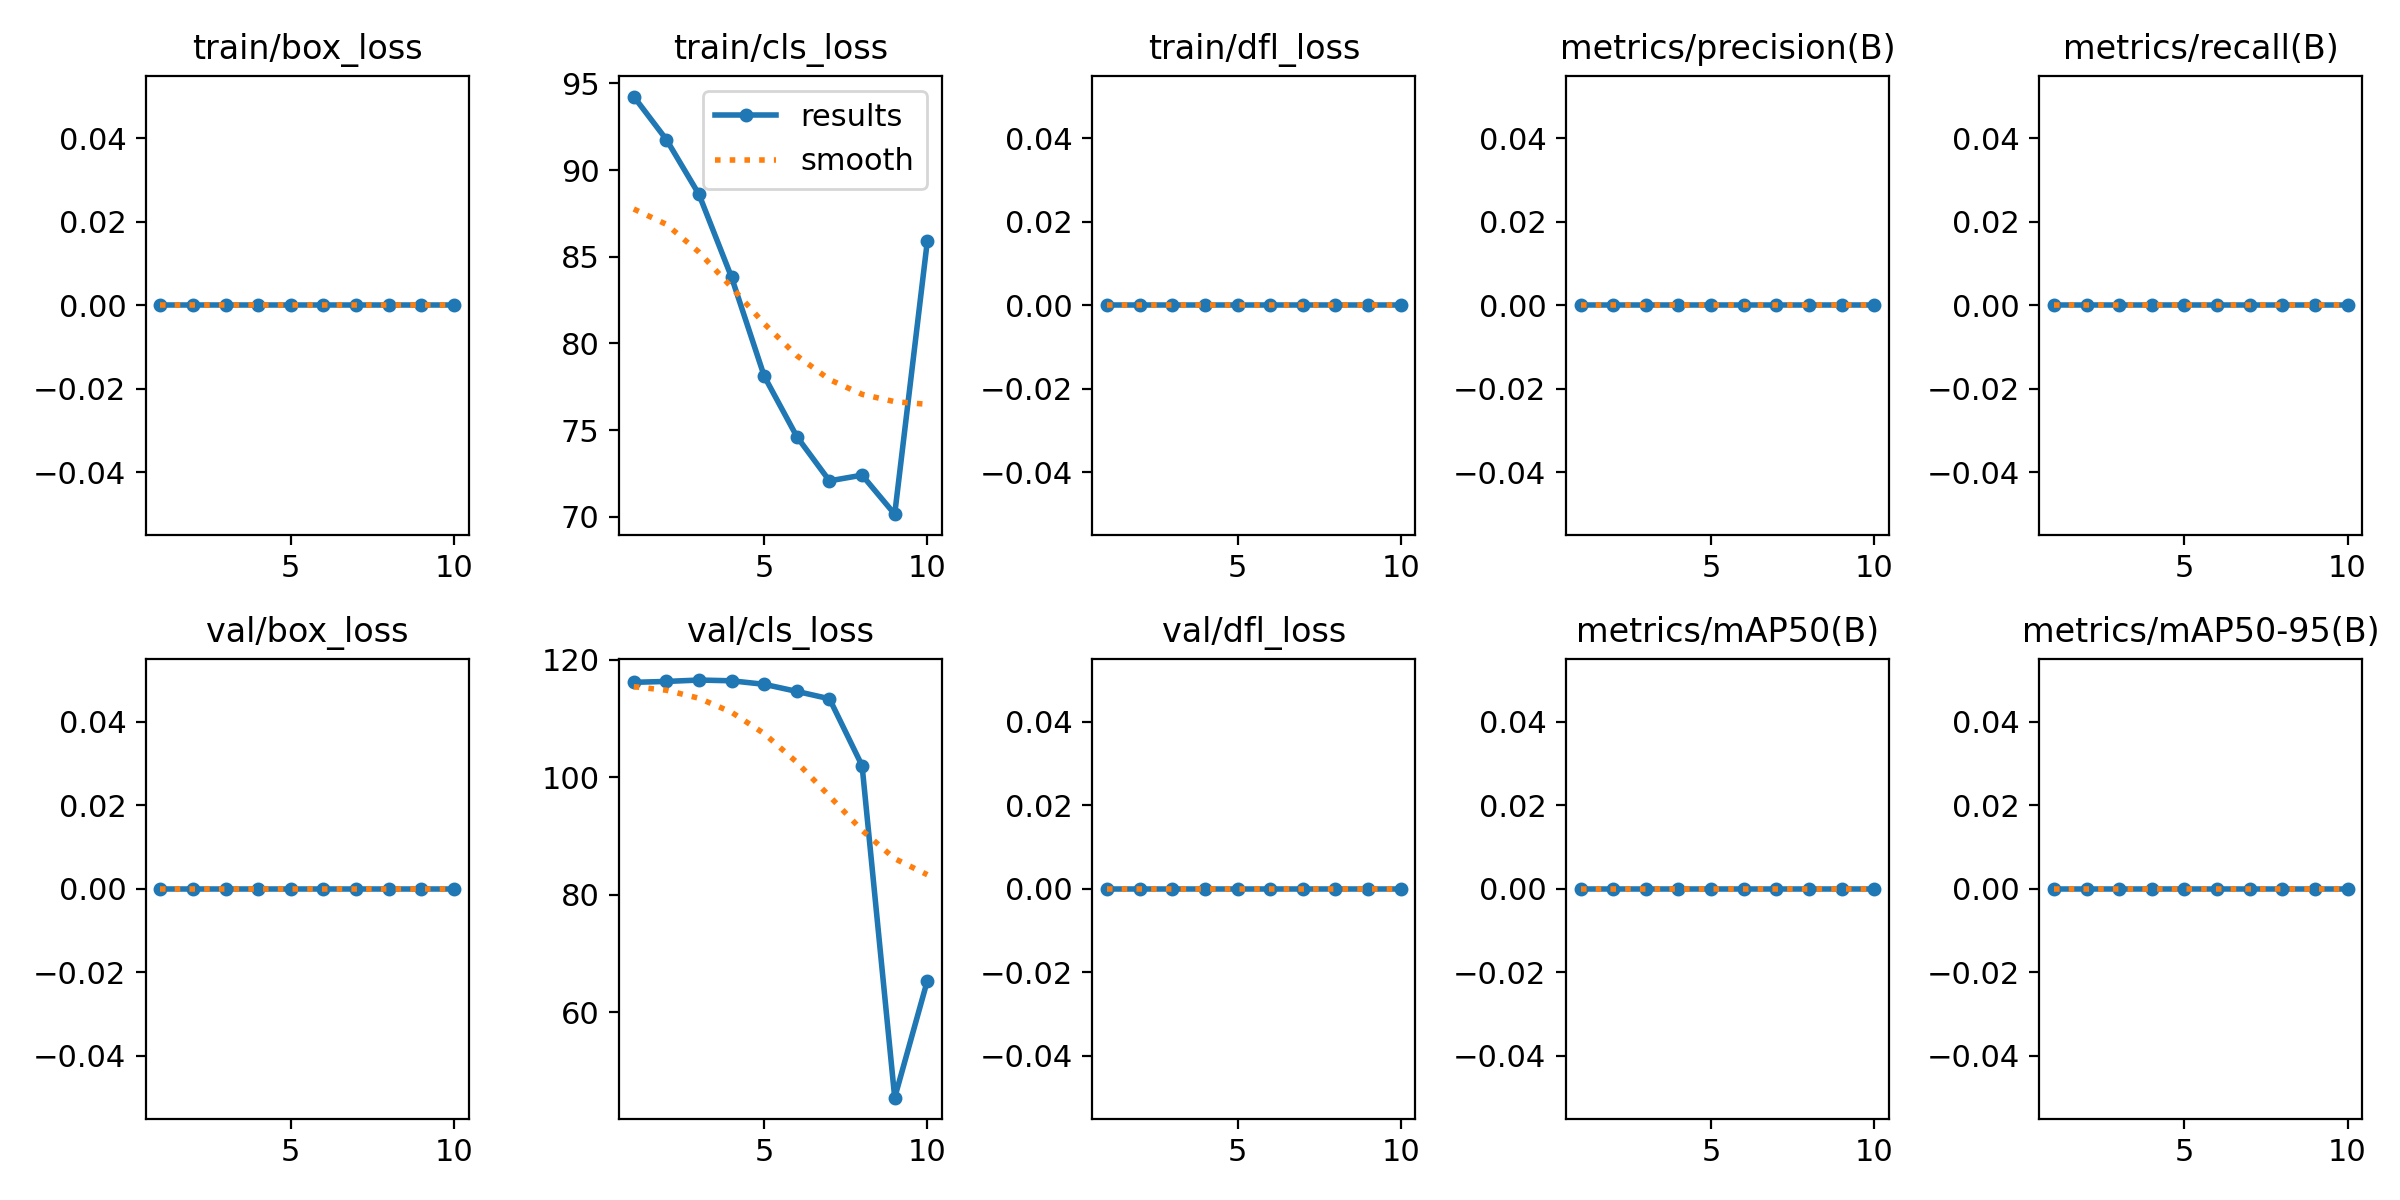

Data behind this chart, as committed beside it:
epoch, time, train/box_loss, train/cls_loss, train/dfl_loss, metrics/precision(B), metrics/recall(B), metrics/mAP50(B), metrics/mAP50-95(B), val/box_loss, val/cls_loss, val/dfl_loss, lr/pg0, lr/pg1, lr/pg2
1, 25.93, 0, 94.24, 0, 0, 0, 0, 0, 0, 116.1, 0, 6e-05, 6e-05, 6e-05
2, 50.64, 0, 91.76, 0, 0, 0, 0, 0, 0, 116.3, 0, 0.0001261, 0.0001261, 0.0001261
3, 75.46, 0, 88.6, 0, 0, 0, 0, 0, 0, 116.5, 0, 0.0001764, 0.0001764, 0.0001764
4, 103.1, 0, 83.81, 0, 0, 0, 0, 0, 0, 116.4, 0, 0.0002109, 0.0002109, 0.0002109
5, 130.9, 0, 78.11, 0, 0, 0, 0, 0, 0, 115.8, 0, 0.0002295, 0.0002295, 0.0002295
6, 158.1, 0, 74.62, 0, 0, 0, 0, 0, 0, 114.6, 0, 0.0002323, 0.0002323, 0.0002323
7, 185.2, 0, 72.07, 0, 0, 0, 0, 0, 0, 113.3, 0, 0.0002192, 0.0002192, 0.0002192
8, 32.5, 0, 72.4, 0, 0, 0, 0, 0, 0, 101.9, 0, 0.0001903, 0.0001903, 0.0001903
9, 63.52, 0, 70.15, 0, 0, 0, 0, 0, 0, 45.43, 0, 0.0001456, 0.0001456, 0.0001456
10, 26.59, 0, 85.9, 0, 0, 0, 0, 0, 0, 65.33, 0, 6.322e-05, 6.322e-05, 6.322e-05
